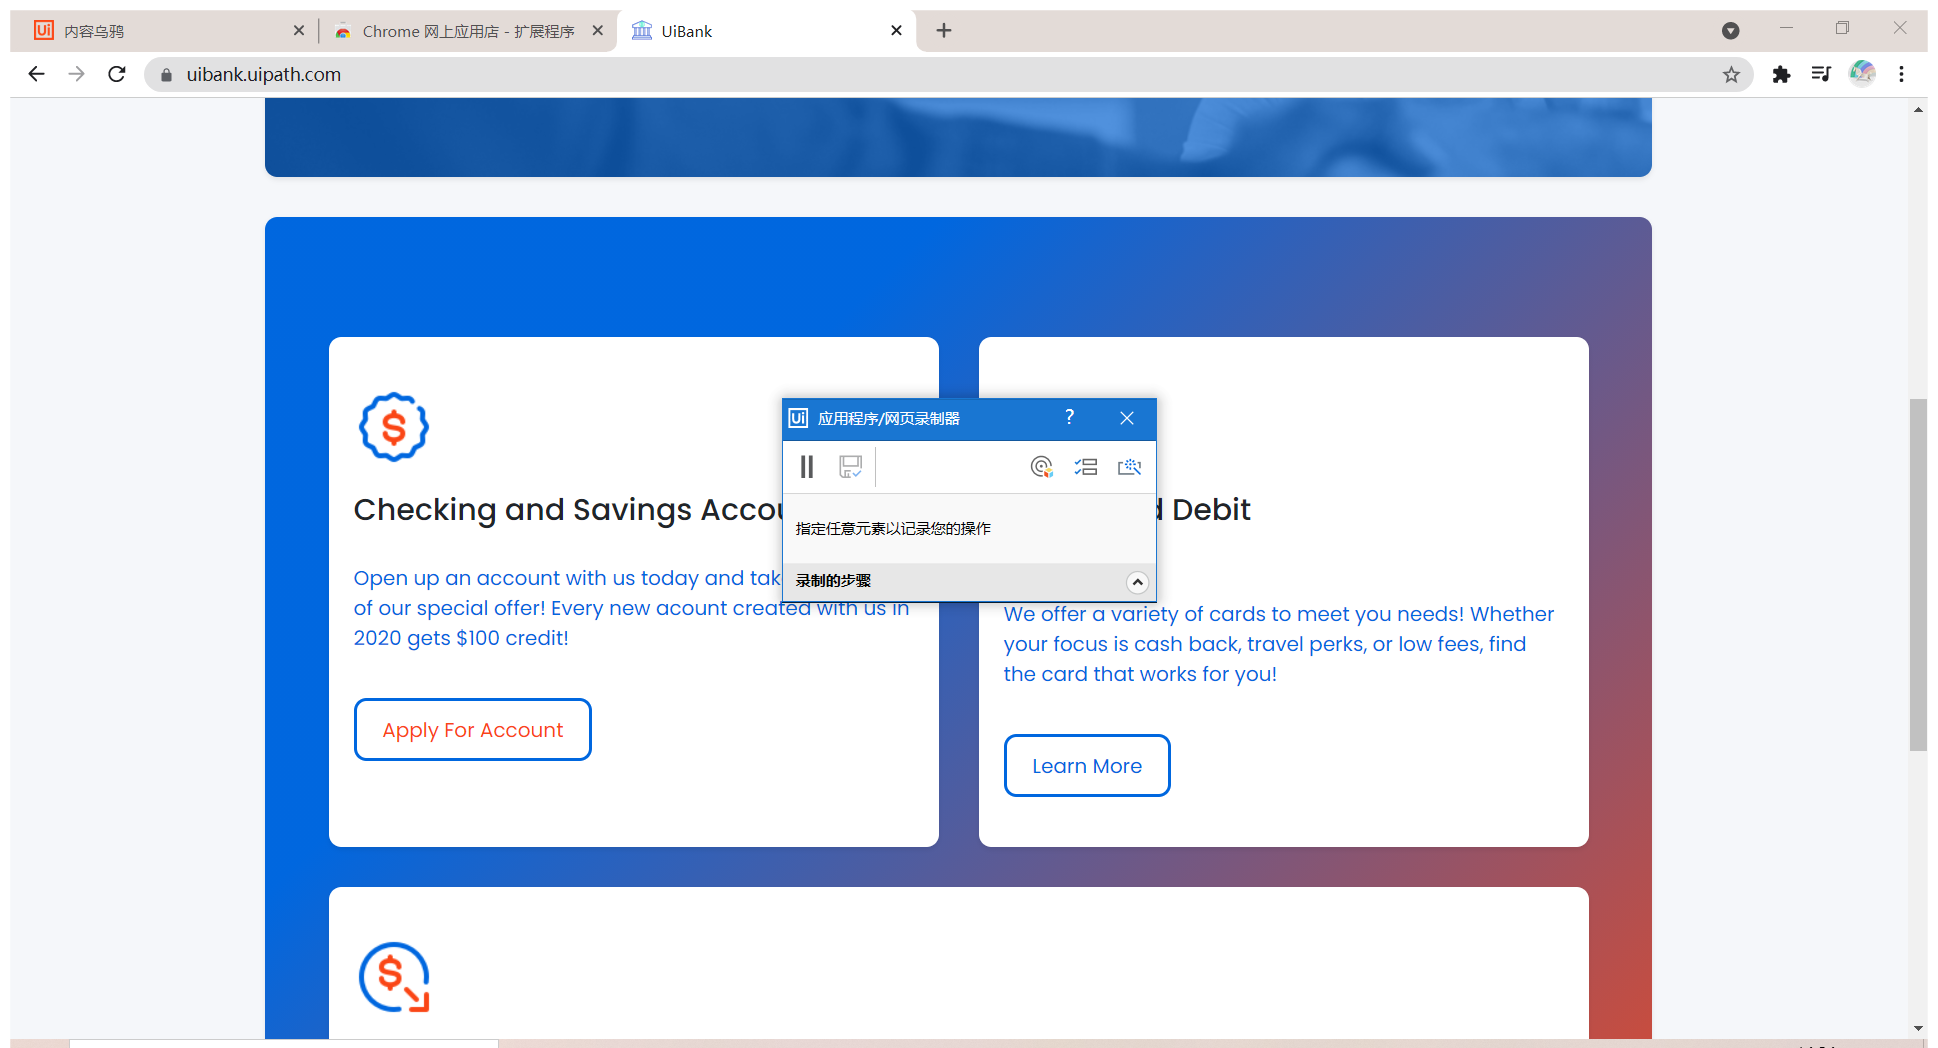
Task: modern design练习
Workflow: UI Automation

Step 1: 使用浏览器 Chrome: UiBank in window 'UiBank' (chrome.exe)

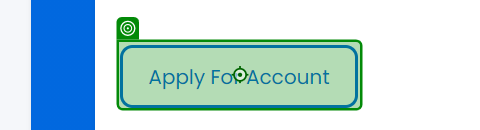
Step 2: click

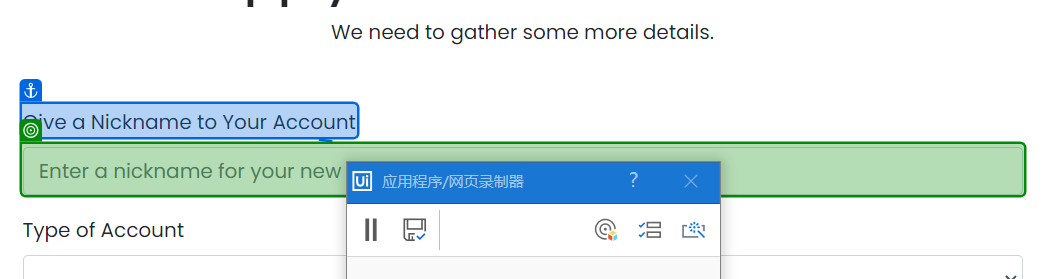
Step 3: type "Dummy nickname"

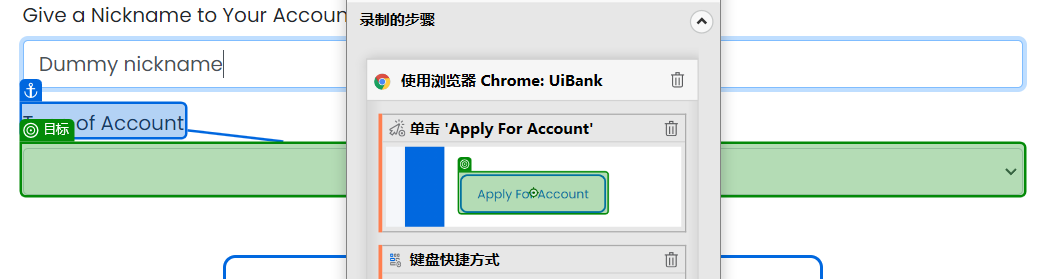
Step 4: select "Checking"

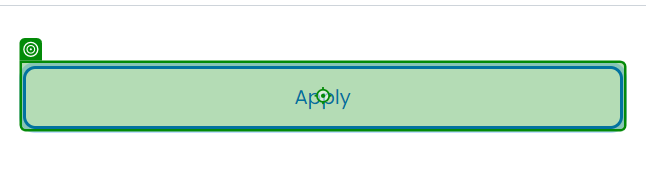
Step 5: click

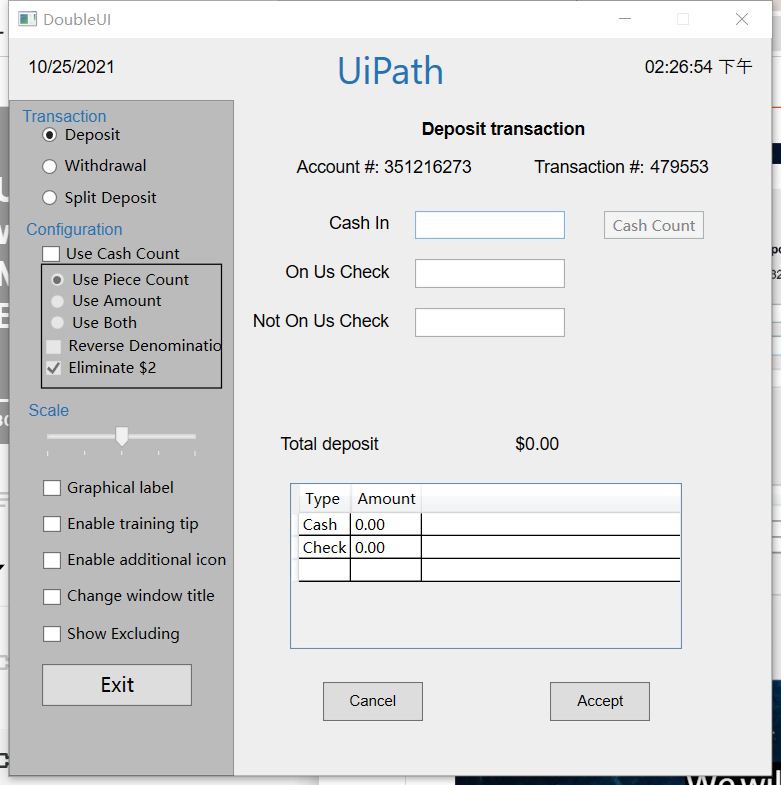
Step 6: 使用应用程序: DoubleUI on the element in window 'DoubleUI' (doubleui.exe)

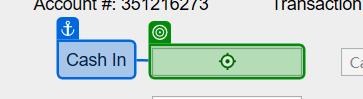
Step 7: type "1000"

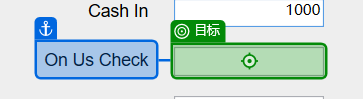
Step 8: type "200"

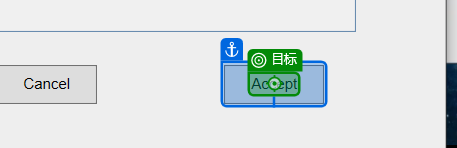
Step 9: click

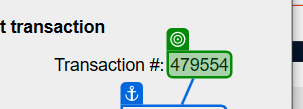
Step 10: get-text